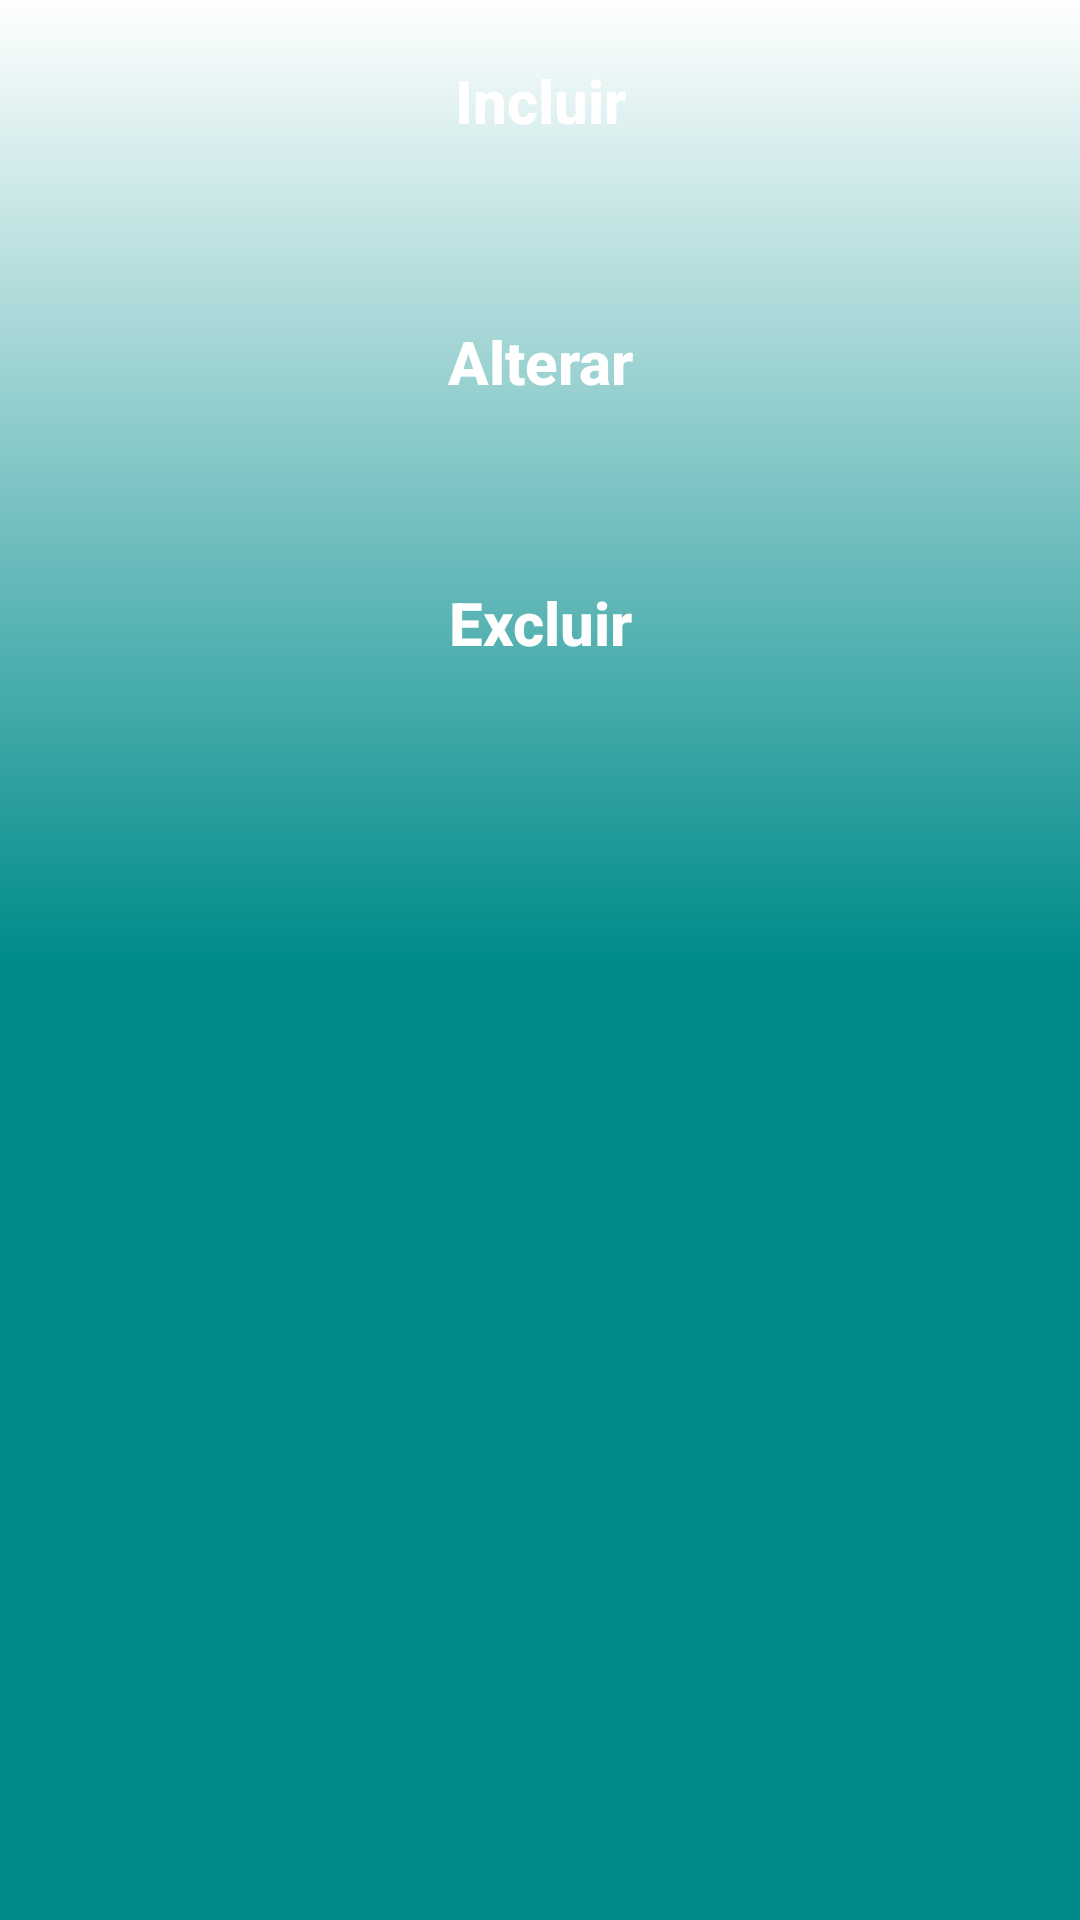

Reconstruct the res/layout file that produces this screen, plus the resources it refers to.
<!-- AndroidManifest.xml: application theme Theme.ProjetoCadastroUsuario -->
<!-- res/layout/activity_main2.xml -->
<?xml version="1.0" encoding="utf-8"?>
<androidx.constraintlayout.widget.ConstraintLayout xmlns:android="http://schemas.android.com/apk/res/android"
    xmlns:app="http://schemas.android.com/apk/res-auto"
    xmlns:tools="http://schemas.android.com/tools"
    android:layout_width="match_parent"
    android:layout_height="match_parent"
    android:background="@drawable/background"
    tools:context=".MainActivity2">

    <Button
        android:id="@+id/btnIncluir"
        style="@style/Widget.AppCompat.Button.Borderless"
        android:layout_width="match_parent"
        android:layout_height="wrap_content"
        android:layout_margin="20dp"
        android:backgroundTint="@color/black"
        android:padding="20dp"
        android:text="Incluir"
        android:textAllCaps="false"
        android:textColor="@color/white"
        android:textSize="20sp"
        android:textStyle="bold"
        tools:ignore="MissingConstraints"
        tools:layout_editor_absoluteX="20dp"
        tools:layout_editor_absoluteY="415dp" />

    <Button
        android:id="@+id/btnAlterar"
        style="@style/Widget.AppCompat.Button.Borderless"
        android:layout_width="match_parent"
        android:layout_height="wrap_content"
        android:layout_margin="20dp"
        android:backgroundTint="@color/black"
        android:padding="20dp"
        android:text="Alterar"
        android:textAllCaps="false"
        android:textColor="@color/white"
        android:textSize="20sp"
        android:textStyle="bold"
        app:layout_constraintTop_toBottomOf="@id/btnIncluir"
        tools:layout_editor_absoluteX="20dp" />

    <Button
        android:id="@+id/btnExcluir"
        style="@style/Widget.AppCompat.Button.Borderless"
        android:layout_width="match_parent"
        android:layout_height="wrap_content"
        android:layout_margin="20dp"
        android:layout_marginStart="16dp"
        android:layout_marginTop="96dp"
        android:backgroundTint="@color/black"
        android:padding="20dp"
        android:text="Excluir"
        android:textAllCaps="false"
        android:textColor="@color/white"
        android:textSize="20sp"
        android:textStyle="bold"
        app:layout_constraintStart_toStartOf="parent"
        app:layout_constraintTop_toBottomOf="@id/btnAlterar" />

    <LinearLayout
        android:layout_width="414dp"
        android:layout_height="348dp"
        android:orientation="vertical"
        tools:layout_editor_absoluteX="-3dp"
        tools:layout_editor_absoluteY="66dp"
        tools:ignore="MissingConstraints" >

        <ListView
            android:id="@+id/listViewProdutos"
            android:layout_width="match_parent"
            android:layout_height="match_parent" />
    </LinearLayout>

</androidx.constraintlayout.widget.ConstraintLayout>
<!-- resources referenced by this layout -->
<resources>
  <color name="black">#FF000000</color>
  <color name="white">#FFFFFFFF</color>
  <!-- drawable background (drawable) -->
  <?xml version="1.0" encoding="utf-8"?>
  <shape xmlns:android="http://schemas.android.com/apk/res/android">
      <gradient
          android:startColor="@color/dark_cyan"
          android:centerColor="@color/dark_cyan"
          android:endColor="@color/white"
          android:angle="90"
          />
  
  </shape>
  <style name="Theme.ProjetoCadastroUsuario" parent="Theme.MaterialComponents.DayNight.DarkActionBar">
          
          <item name="colorPrimary">@color/purple_500</item>
          <item name="colorPrimaryVariant">@color/black</item>
          <item name="colorOnPrimary">@color/white</item>
          
          <item name="colorSecondary">@color/teal_200</item>
          <item name="colorSecondaryVariant">@color/teal_700</item>
          <item name="colorOnSecondary">@color/black</item>
          
          <item name="android:statusBarColor" tools:targetApi="l">?attr/colorPrimaryVariant</item>
          
      </style>
  <color name="dark_cyan">#008B8B</color>
  <color name="purple_500">#FF6200EE</color>
  <color name="teal_200">#FF03DAC5</color>
  <color name="teal_700">#FF018786</color>
</resources>
